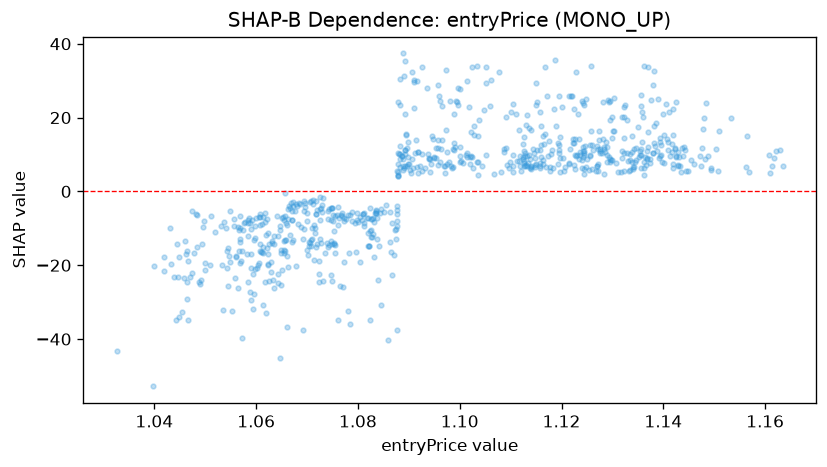

Values plotted in this chart, from the file beside it:
feature_value, shap_value
1.075, -24.36
1.077, -25.79
1.077, -6.409
1.078, -6.424
1.08, -7.66
1.084, -24.04
1.088, -5.02
1.088, -12.92
1.088, 4.263
1.096, 28.78
1.096, 8.009
1.104, 4.578
1.101, 9.375
1.099, 11.12
1.096, 11.47
1.093, 10.09
1.094, 5.254
1.091, 10.48
1.093, 6.408
1.094, 8.881
1.091, 22.69
1.101, 7.713
1.103, 6.34
1.102, 9.622
1.102, 16.1
1.109, 11.84
1.108, 5.267
1.111, 8.328
1.116, 6.466
1.116, 9.344
1.115, 7.101
1.113, 10.82
1.113, 9.356
1.118, 11.18
1.123, 9.873
1.122, 7.157
1.127, 7.477
1.124, 6.184
1.122, 11.5
1.123, 6.085
1.122, 13.18
1.126, 12.62
1.125, 5.883
1.127, 5.441
1.124, 9.849
1.13, 7.883
1.138, 28.83
1.137, 7.175
1.14, 15.21
1.143, 6.903
1.143, 9.349
1.142, 11.66
1.139, 10.94
1.137, 8.765
1.136, 9.995
1.139, 18.46
1.146, 7.472
1.144, 12.06
1.139, 14.41
1.135, 10.96
... 715 more rows
